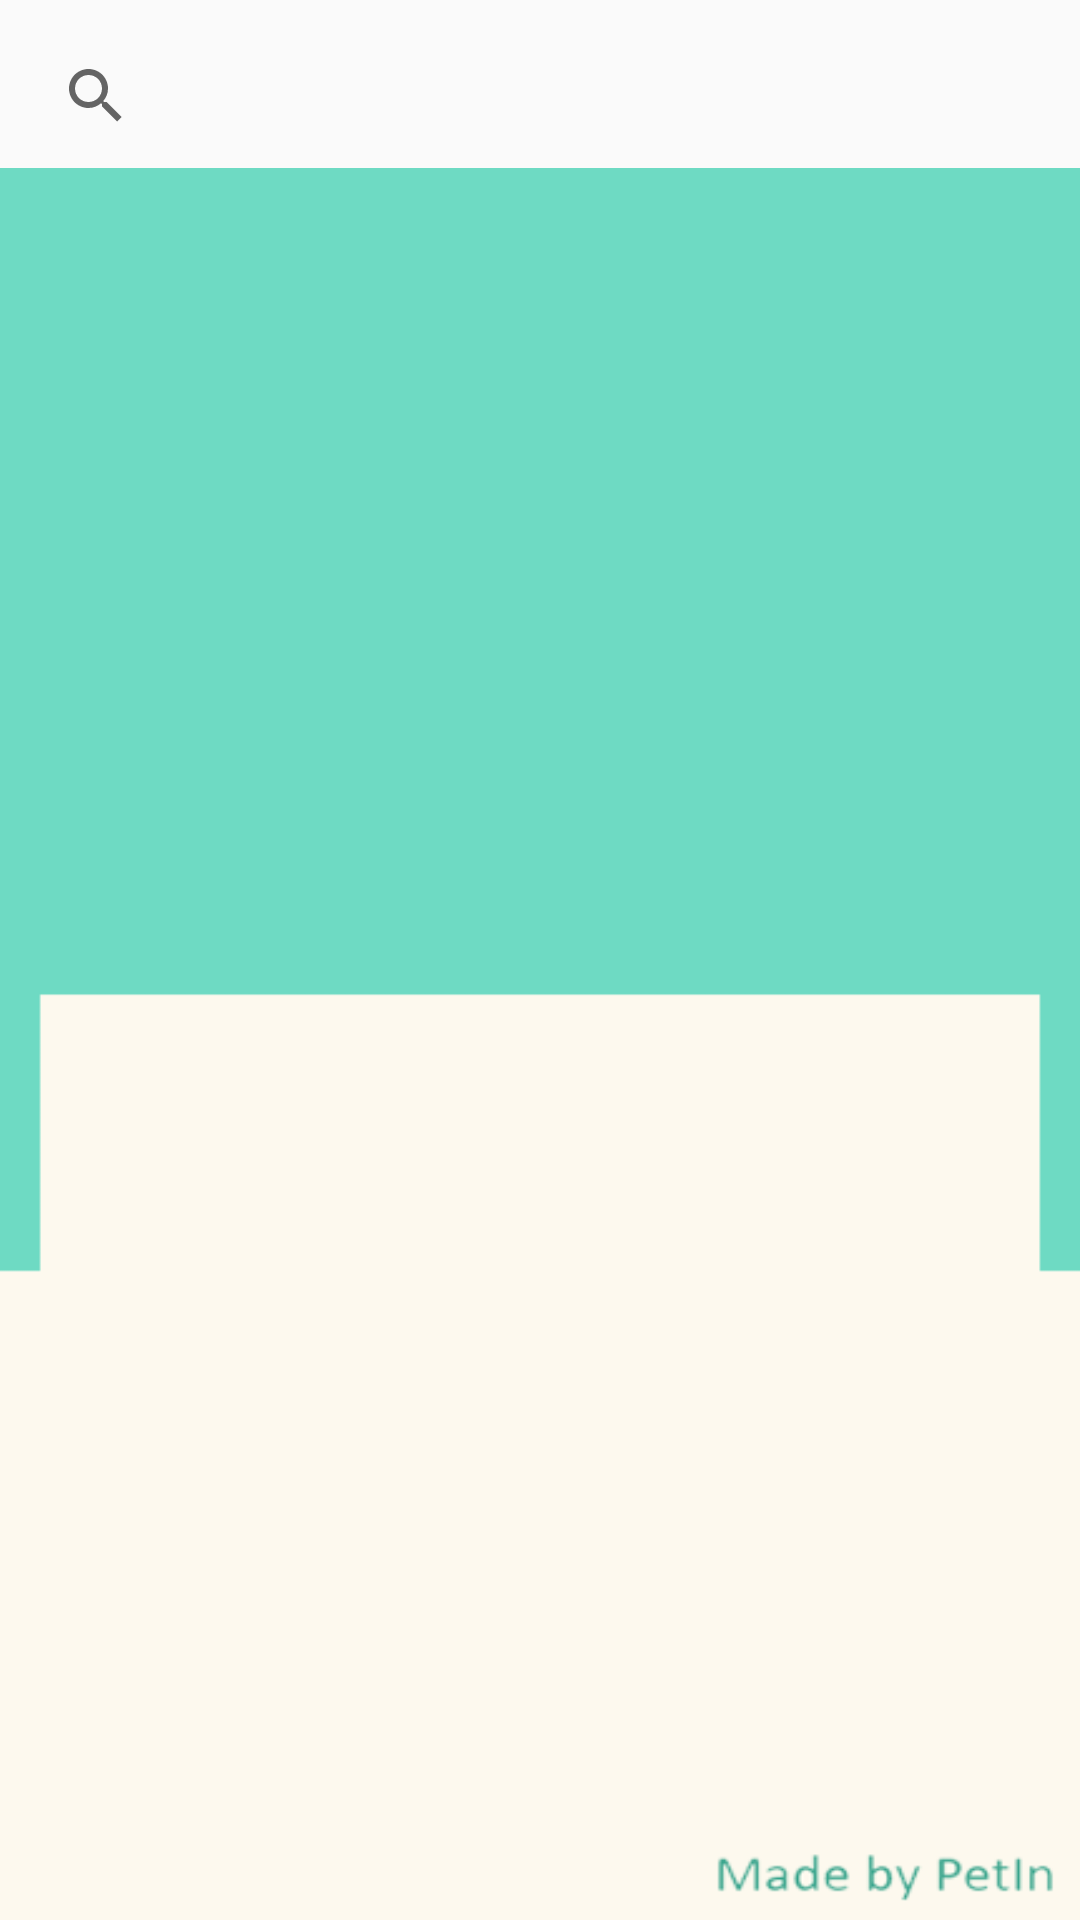

Android layout source for this screen:
<!-- AndroidManifest.xml: application theme Theme.Move0114 -->
<!-- res/layout/activity_search.xml -->
<?xml version="1.0" encoding="utf-8"?>
<LinearLayout xmlns:android="http://schemas.android.com/apk/res/android"
    xmlns:app="http://schemas.android.com/apk/res-auto"
    xmlns:tools="http://schemas.android.com/tools"

    android:layout_width="match_parent"
    android:layout_height="match_parent"
    android:orientation="vertical"
    tools:context=".Search">

    <androidx.appcompat.widget.SearchView
        android:id="@+id/search_view"
        android:layout_width="match_parent"
        android:layout_height="wrap_content"
        android:layout_marginStart="8dp"
        android:layout_marginTop="8dp"
        android:layout_marginEnd="8dp"
        app:queryHint="재료를 입력하세요."
        app:layout_constraintEnd_toEndOf="parent"
        app:layout_constraintStart_toStartOf="parent"
        app:layout_constraintTop_toTopOf="parent"/>

    <ListView
        android:id="@+id/ingredient_list"
        android:layout_width="match_parent"
        android:background="@drawable/background"
        android:layout_height="match_parent"/>

    <EditText
        android:id="@+id/se_content"
        android:layout_width="wrap_content"
        android:layout_height="wrap_content"/>

</LinearLayout>
<!-- resources referenced by this layout -->
<resources>
  <!-- drawable background: png bitmap (drawable, 8969 bytes) -->
  <style name="Theme.Move0114" parent="Theme.AppCompat.Light.NoActionBar">
          
          <item name="colorPrimary">@color/purple_500</item>
          <item name="colorPrimaryVariant">@color/purple_700</item>
          <item name="colorOnPrimary">@color/white</item>
          
          <item name="colorSecondary">@color/teal_200</item>
          <item name="colorSecondaryVariant">@color/teal_700</item>
          <item name="colorOnSecondary">@color/black</item>
          
          <item name="android:statusBarColor" tools:targetApi="l">?attr/colorPrimaryVariant</item>
          
      </style>
  <!-- not gathered from this repository: default colours our renderer supplied (Android Studio template values) -->
  <color name="purple_500">#FF6200EE</color>
  <color name="purple_700">#FF3700B3</color>
  <color name="teal_200">#FF03DAC5</color>
  <color name="teal_700">#FF018786</color>
  <color name="black">#FF000000</color>
  <color name="white">#FFFFFFFF</color>
</resources>
